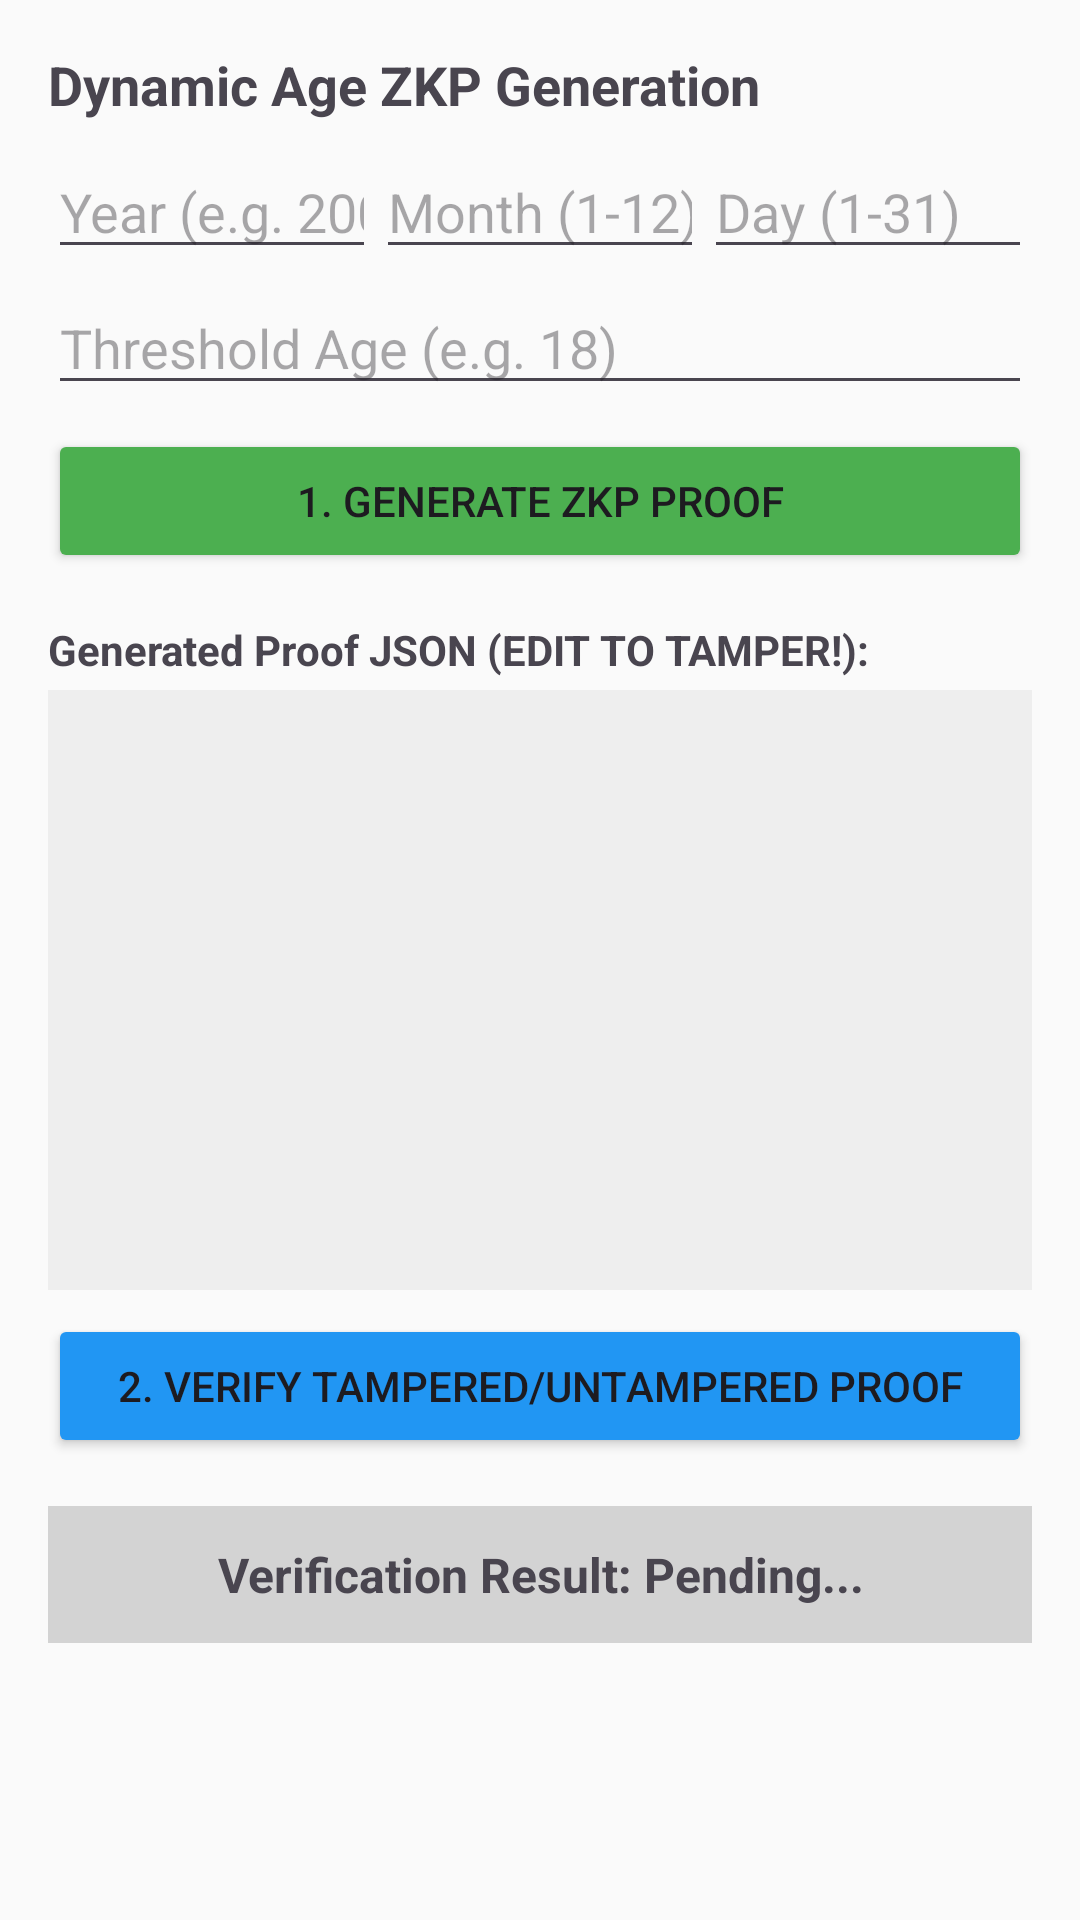

Write the Android layout XML for this screen, with the resource values it uses.
<!-- AndroidManifest.xml: application theme Theme.BlockchainHealthWallet -->
<!-- res/layout/activity_zkp_demo.xml -->
<?xml version="1.0" encoding="utf-8"?>
<ScrollView xmlns:android="http://schemas.android.com/apk/res/android"
    android:layout_width="match_parent"
    android:layout_height="match_parent"
    android:background="#FAFAFA">

    <LinearLayout
        android:layout_width="match_parent"
        android:layout_height="wrap_content"
        android:orientation="vertical"
        android:padding="16dp">

        <TextView
            android:layout_width="match_parent"
            android:layout_height="wrap_content"
            android:text="Dynamic Age ZKP Generation"
            android:textSize="18sp"
            android:textStyle="bold"
            android:layout_marginBottom="8dp" />

        <LinearLayout
            android:layout_width="match_parent"
            android:layout_height="wrap_content"
            android:orientation="horizontal">

            <EditText android:id="@+id/etYear" android:layout_width="0dp" android:layout_weight="1" android:layout_height="wrap_content" android:hint="Year (e.g. 2000)" android:inputType="number"/>
            <EditText android:id="@+id/etMonth" android:layout_width="0dp" android:layout_weight="1" android:layout_height="wrap_content" android:hint="Month (1-12)" android:inputType="number"/>
            <EditText android:id="@+id/etDay" android:layout_width="0dp" android:layout_weight="1" android:layout_height="wrap_content" android:hint="Day (1-31)" android:inputType="number"/>
        </LinearLayout>

        <EditText android:id="@+id/etMinAge" android:layout_width="match_parent" android:layout_height="wrap_content" android:hint="Threshold Age (e.g. 18)" android:inputType="number" android:layout_marginTop="4dp"/>

        <Button android:id="@+id/btnGenerateZkp" android:layout_width="match_parent" android:layout_height="wrap_content" android:text="1. Generate ZKP Proof" android:backgroundTint="#4CAF50" android:layout_marginTop="8dp"/>

        <TextView
            android:layout_width="match_parent"
            android:layout_height="wrap_content"
            android:text="Generated Proof JSON (EDIT TO TAMPER!):"
            android:textStyle="bold"
            android:layout_marginTop="16dp"
            android:layout_marginBottom="4dp"/>

        <EditText android:id="@+id/etProofJson"
            android:layout_width="match_parent"
            android:layout_height="200dp"
            android:gravity="top|start"
            android:inputType="textMultiLine"
            android:background="#EEEEEE"
            android:padding="8dp"
            android:textSize="12sp"
            android:typeface="monospace"/>

        <Button android:id="@+id/btnVerifyZkp" android:layout_width="match_parent" android:layout_height="wrap_content" android:text="2. Verify Tampered/Untampered Proof" android:backgroundTint="#2196F3" android:layout_marginTop="8dp"/>

        <TextView android:id="@+id/tvVerifyResult"
            android:layout_width="match_parent"
            android:layout_height="wrap_content"
            android:text="Verification Result: Pending..."
            android:textStyle="bold"
            android:textSize="16sp"
            android:layout_marginTop="16dp"
            android:gravity="center"
            android:padding="12dp"
            android:background="#D3D3D3" />

    </LinearLayout>
</ScrollView>
<!-- resources referenced by this layout -->
<resources>
  <style name="Theme.BlockchainHealthWallet" parent="Base.Theme.BlockchainHealthWallet" />
  <style name="Base.Theme.BlockchainHealthWallet" parent="Theme.Material3.DayNight.NoActionBar">
          
          
      </style>
</resources>
